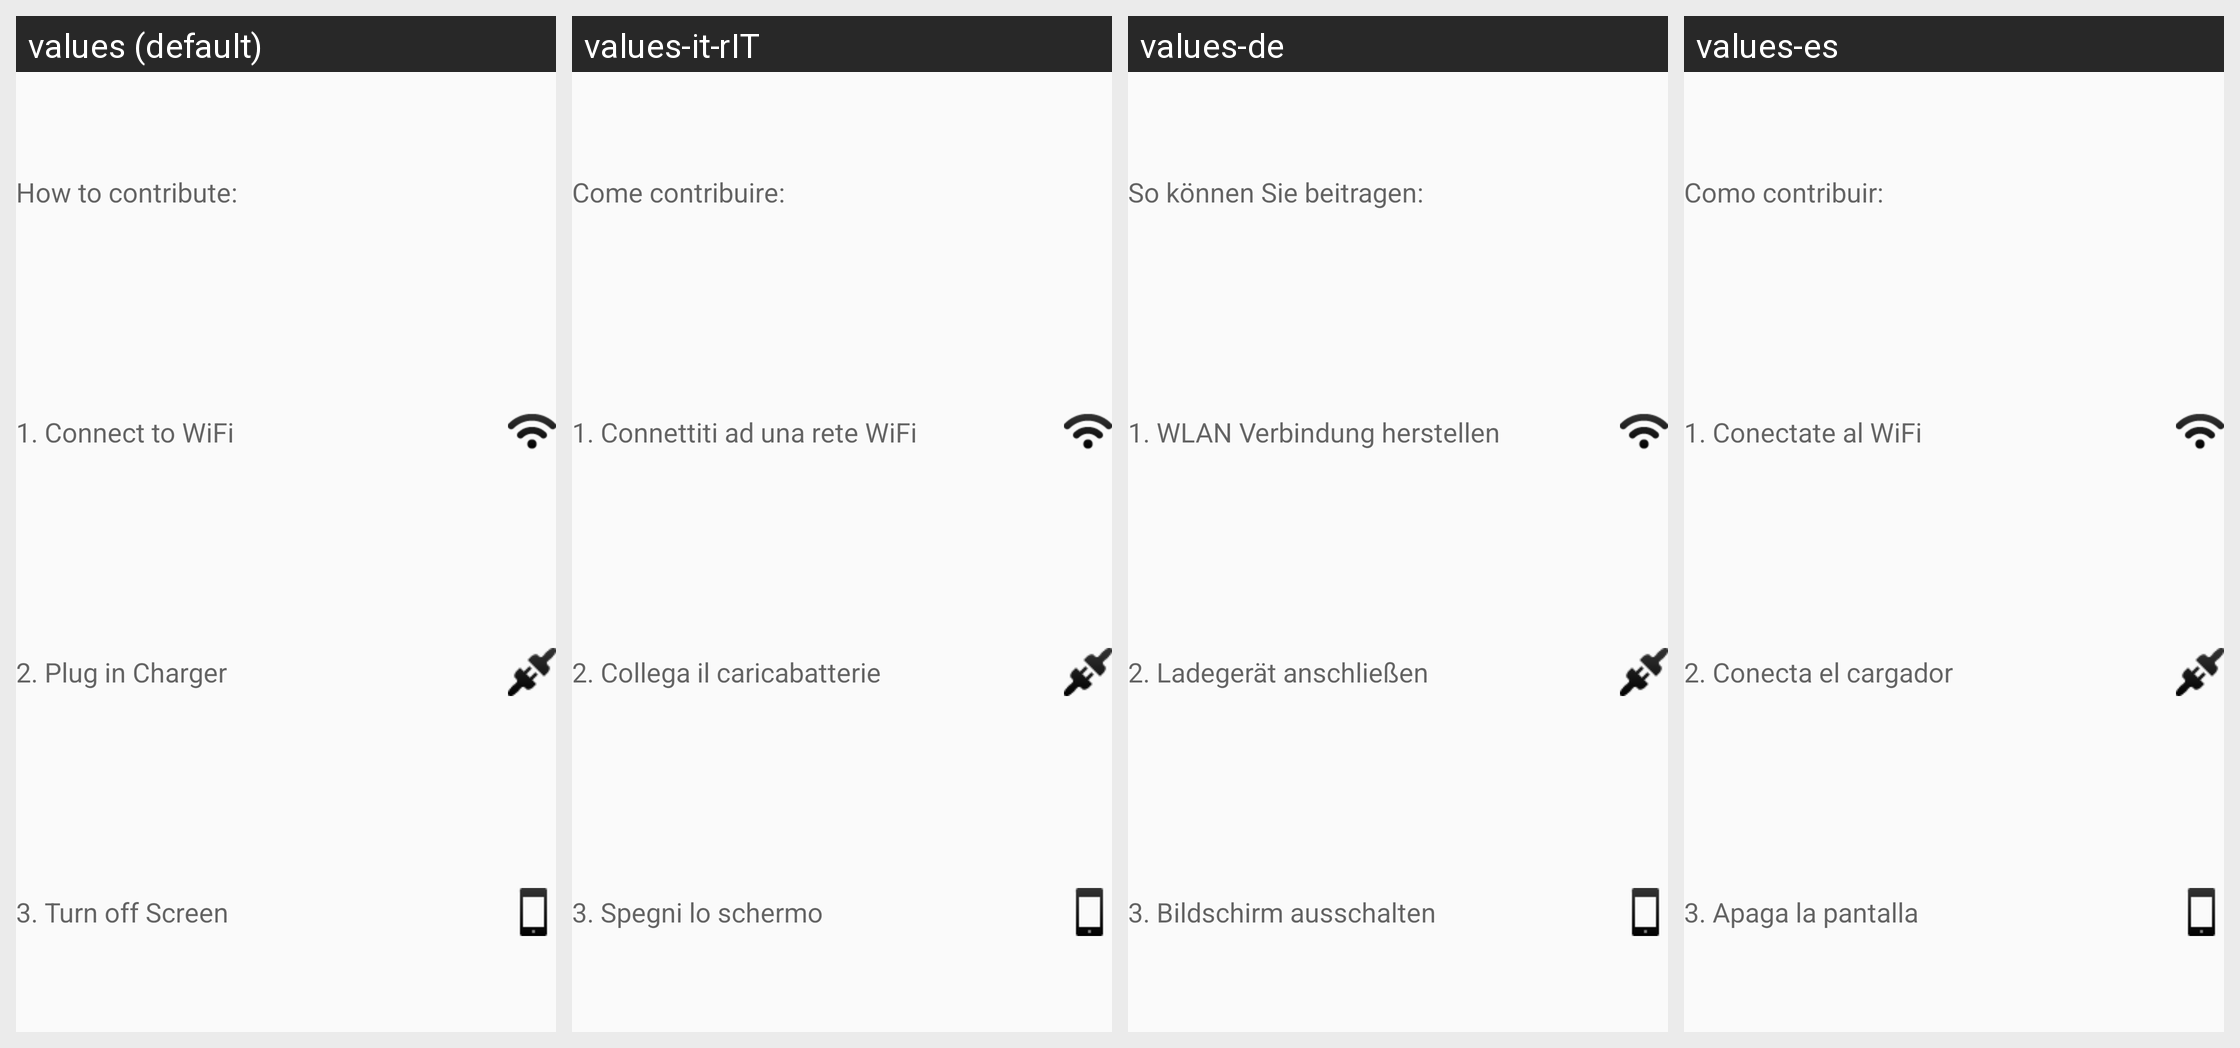

The Android screen above is rendered under several locales of the same app. Produce the string resources it draws, with the default and per-locale values.
Android screen res/layout/attach_project_hint_contribution_layout.xml rendered under 4 locales, left to right: values (default), values-it-rIT, values-de, values-es. Device: Nexus 5 (rendered at 1080×1920; each locale shown at half size, 540×960, under a caption strip naming it); theme Theme.Styled.
Other locales in the repository, not shown: values-bg, values-ca, values-cs, values-da, values-el, values-en, values-fi, values-fr, values-he, values-hr, values-hu, values-ja, values-ka, values-ko, values-lt, values-nl, values-pl, values-pt-rBR, values-pt-rPT, values-ro, values-ru, values-ru-rRU, values-sk, values-sl, values-sv, values-tr, values-uk, values-zh-rCN, values-zh-rTW.
Strings drawn on this screen, with the default value and each locale's value (text and hints the layout hard-codes, and strings that could not be matched under every locale, appear in the picture but are not listed):

attachproject_hint_contribtion_header
  values: How to contribute:
  values-it-rIT: Come contribuire:
  values-de: So können Sie beitragen:
  values-es: Como contribuir:

attachproject_hint_contribtion_wifi
  values: 1. Connect to WiFi
  values-it-rIT: 1. Connettiti ad una rete WiFi
  values-de: 1. WLAN Verbindung herstellen
  values-es: 1. Conectate al WiFi

attachproject_hint_contribtion_charger
  values: 2. Plug in Charger
  values-it-rIT: 2. Collega il caricabatterie
  values-de: 2. Ladegerät anschließen
  values-es: 2. Conecta el cargador

attachproject_hint_contribtion_screen
  values: 3. Turn off Screen
  values-it-rIT: 3. Spegni lo schermo
  values-de: 3. Bildschirm ausschalten
  values-es: 3. Apaga la pantalla
